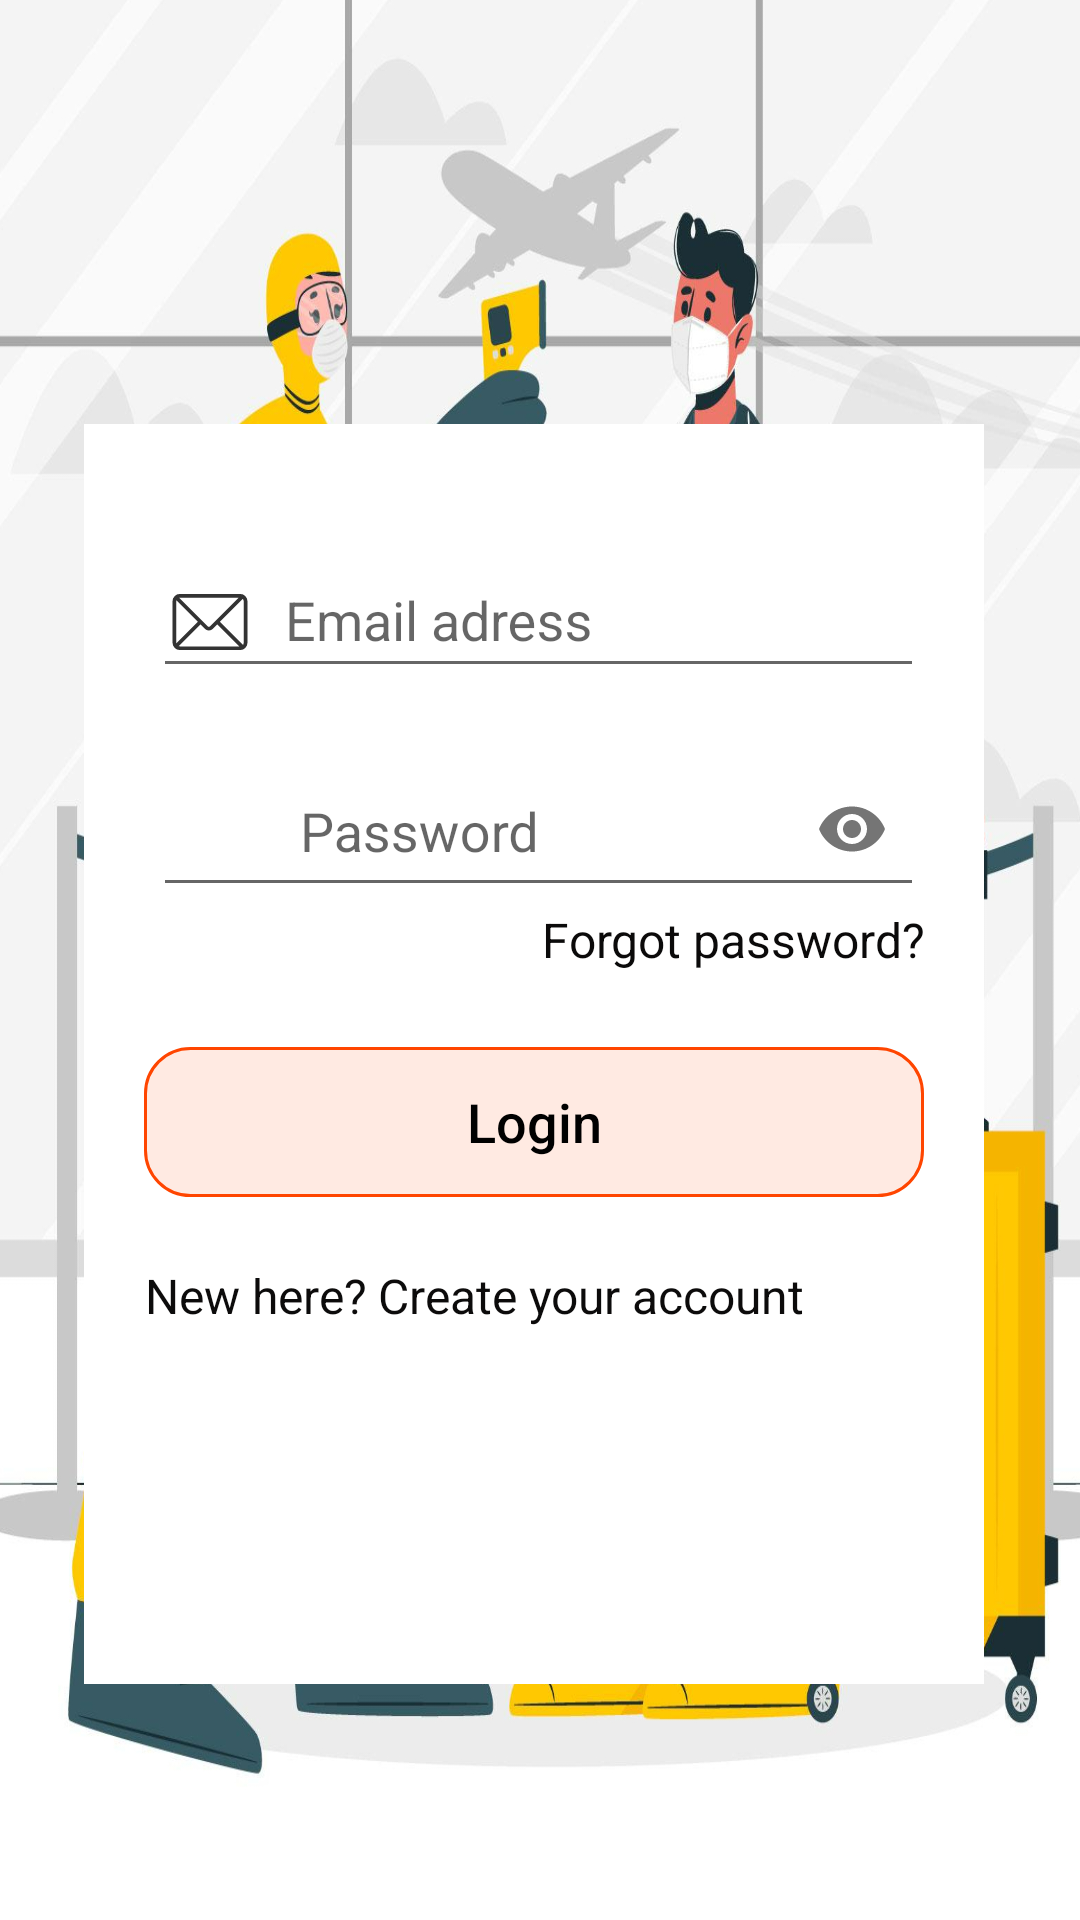

Write the Android layout XML for this screen, with the resource values it uses.
<!-- AndroidManifest.xml: application theme Theme.Travel_uk -->
<!-- res/layout/activity_login_email.xml -->
<?xml version="1.0" encoding="utf-8"?>
<androidx.constraintlayout.widget.ConstraintLayout xmlns:android="http://schemas.android.com/apk/res/android"
    xmlns:app="http://schemas.android.com/apk/res-auto"
    xmlns:tools="http://schemas.android.com/tools"
    android:layout_width="match_parent"
    android:layout_height="match_parent"
    android:background="@drawable/bg_loginemail"
    tools:context=".LoginEmail">

    <LinearLayout
        android:layout_width="300dp"
        android:layout_height="420dp"
        android:layout_marginStart="50dp"
        android:layout_marginEnd="50dp"
        android:background="@color/white"
        android:orientation="vertical"
        android:padding="20dp"
        app:layout_constraintBottom_toBottomOf="parent"
        app:layout_constraintEnd_toEndOf="parent"
        app:layout_constraintHorizontal_bias="0.555"
        app:layout_constraintStart_toStartOf="parent"
        app:layout_constraintTop_toTopOf="parent"
        app:layout_constraintVertical_bias="0.643">


        <com.google.android.material.textfield.TextInputLayout
            android:id="@+id/email_address"
            android:layout_width="match_parent"
            android:layout_height="wrap_content"
            android:layout_marginTop="10dp">

            <com.google.android.material.textfield.TextInputEditText
                android:layout_width="match_parent"
                android:layout_height="wrap_content"
                android:layout_marginLeft="3dp"
                android:drawableLeft="@drawable/ic_email"
                android:drawablePadding="10dp"
                android:hint="Email adress"
                android:inputType="textEmailAddress" />
        </com.google.android.material.textfield.TextInputLayout>

        <com.google.android.material.textfield.TextInputLayout
            android:id="@+id/emailpwd"
            android:layout_width="match_parent"
            android:layout_height="wrap_content"
            android:layout_marginTop="10dp"
            app:passwordToggleEnabled="true">

            <com.google.android.material.textfield.TextInputEditText
                android:layout_width="match_parent"
                android:layout_height="wrap_content"
                android:layout_marginLeft="3dp"
                android:drawableLeft="@drawable/ic_password"
                android:drawablePadding="10dp"
                android:hint="Password"
                android:inputType="textPassword" />
        </com.google.android.material.textfield.TextInputLayout>

        <TextView
            android:id="@+id/forgotpwd"
            android:layout_width="match_parent"
            android:layout_height="wrap_content"
            android:gravity="end"
            android:text="Forgot password?"
            android:textColor="#0B0A0A"
            android:textSize="16sp" />

        <Button
            android:id="@+id/logemail"
            android:layout_width="match_parent"
            android:layout_height="50dp"
            android:layout_marginTop="25dp"
            android:background="@drawable/btn_shape"
            android:backgroundTint="#FF4500"
            android:text="Login"
            android:textAllCaps="false"
            android:textColor="@drawable/btn_text"
            android:textSize="18sp" />

        <LinearLayout
            android:layout_width="match_parent"
            android:layout_height="46dp"
            android:orientation="horizontal">

            <TextView
                android:id="@+id/textView3"
                android:layout_width="wrap_content"
                android:layout_height="wrap_content"
                android:layout_gravity="center"
                android:layout_marginTop="10dp"
                android:gravity="center"
                android:text="New here? "
                android:textColor="#0C0B0B"
                android:textSize="16sp" />

            <TextView
                android:id="@+id/textcreat"
                android:layout_width="wrap_content"
                android:layout_height="wrap_content"
                android:layout_gravity="center"
                android:layout_marginTop="10dp"
                android:layout_weight="1"
                android:text="Create your account"
                android:textColor="#0C0B0B"
                android:textSize="16sp" />
        </LinearLayout>


    </LinearLayout>

</androidx.constraintlayout.widget.ConstraintLayout>
<!-- resources referenced by this layout -->
<resources>
  <color name="white">#FFFFFFFF</color>
  <!-- drawable btn_shape (drawable) -->
  <?xml version="1.0" encoding="utf-8"?>
  <selector xmlns:android="http://schemas.android.com/apk/res/android">
  
      
      <item android:state_pressed="false">
          <shape>
              <corners android:radius="15dip"/>
              <solid android:color="@color/lightgray" />
              <stroke
                  android:width="1dp"
                  android:color="@color/skyblue" />
          </shape>
      </item>
  
      
      <item android:state_pressed="true">
          <shape>
              <corners android:radius="15dip"/>
              <solid android:color="@color/gray" />
              <stroke
                  android:width="1dp"
                  android:color="@color/skyblue" />
          </shape>
      </item>
  
  
  </selector>
  <!-- drawable btn_text (drawable) -->
  <?xml version="1.0" encoding="utf-8"?>
  <selector xmlns:android="http://schemas.android.com/apk/res/android">
      <item android:state_pressed="true" android:color="@color/white"/>
      <item android:state_pressed="false" android:color="@color/black"/>
  
  </selector>
  <!-- drawable ic_email (drawable) -->
  <vector android:height="30dp" android:viewportHeight="1024"
      android:viewportWidth="1024" android:width="30dp" xmlns:android="http://schemas.android.com/apk/res/android">
      <path android:fillColor="#333333" android:pathData="M839,234.7L170.7,234.7c-3.6,0 -7.2,0.4 -10.6,1.3l323.7,323.7a21.3,21.3 0,0 0,30.2 0L839,234.7zM885.1,248.9l-260.7,260.7 262.9,262.9c5.4,-7.2 8.7,-16.1 8.7,-25.8L896,277.3c0,-10.9 -4.1,-20.9 -10.9,-28.5zM843.9,789.3l-249.6,-249.6 -50.1,50.1a64,64 0,0 1,-90.5 0l-50.1,-50.1L156.4,786.9c4.5,1.6 9.3,2.5 14.3,2.5h673.2zM128.7,754.2L373.3,509.5 129.6,265.8A42.7,42.7 0,0 0,128 277.3v469.3c0,2.6 0.2,5.1 0.7,7.6zM170.7,192h682.7a85.3,85.3 0,0 1,85.3 85.3v469.3a85.3,85.3 0,0 1,-85.3 85.3L170.7,832a85.3,85.3 0,0 1,-85.3 -85.3L85.3,277.3a85.3,85.3 0,0 1,85.3 -85.3z"/>
  </vector>
  <!-- drawable ic_password (drawable) -->
  <vector android:height="35dp" android:viewportHeight="1024"
      android:viewportWidth="1024" android:width="35dp" xmlns:android="http://schemas.android.com/apk/res/android">
      <path android:fillColor="#FF000000" android:pathData="M760.2,415.5 L346.9,415.5l0,-67.4c0,-91.9 74.8,-166.7 166.8,-166.7 92,0 166.8,74.9 166.8,166.9 0,12.5 10,22.5 22.5,22.5s22.5,-10 22.5,-22.5c0,-116.9 -95.1,-211.9 -211.8,-211.9 -56.6,0 -109.8,22 -149.8,62 -40,40 -62,93.1 -62,149.7L301.9,415.5l-47.5,0c-27.6,0 -49.7,22.1 -49.7,49.6l0,341.9c0,27.6 22.2,50.5 49.7,50.5l505.7,0c27.6,0 50.4,-22.8 50.4,-50.5L810.4,465.1C810.5,437.6 787.8,415.5 760.2,415.5zM765.5,807.6c0,2.8 -2.3,5 -5,5L254.7,812.6c-2.8,0 -5,-2.3 -5,-5L249.7,465.5c0,-2.8 2.3,-5 5,-5l505.7,0c2.8,0 5,2.3 5,5L765.4,807.6z"/>
      <path android:fillColor="#FF000000" android:pathData="M503.5,532.2c-25.5,0 -46.1,20.6 -46.1,46.1 0,16.8 9,31.5 22.5,39.6L480,707.2c0,12.4 10.1,22.5 22.5,22.5s22.5,-10.1 22.5,-22.5l0,-88.2c14.6,-7.7 24.6,-23 24.6,-40.7C549.6,552.7 529,532.2 503.5,532.2z"/>
  </vector>
  <style name="Theme.Travel_uk" parent="Theme.MaterialComponents.DayNight.NoActionBar.Bridge">
          
          <item name="colorPrimary">@color/purple_500</item>
          <item name="colorPrimaryVariant">@color/purple_700</item>
          <item name="colorOnPrimary">@color/white</item>
          
          <item name="colorSecondary">@color/teal_200</item>
          <item name="colorSecondaryVariant">@color/teal_700</item>
          <item name="colorOnSecondary">@color/black</item>
          
          <item name="android:statusBarColor" tools:targetApi="l">?attr/colorPrimaryVariant</item>
          
      </style>
  <color name="lightgray">#1D000000</color>
  <color name="skyblue">#7EC0EE</color>
  <color name="gray">#7E000000</color>
  <color name="black">#FF000000</color>
  <color name="purple_500">#FF6200EE</color>
  <color name="purple_700">#FF3700B3</color>
  <color name="teal_200">#FF03DAC5</color>
  <color name="teal_700">#FF018786</color>
</resources>
